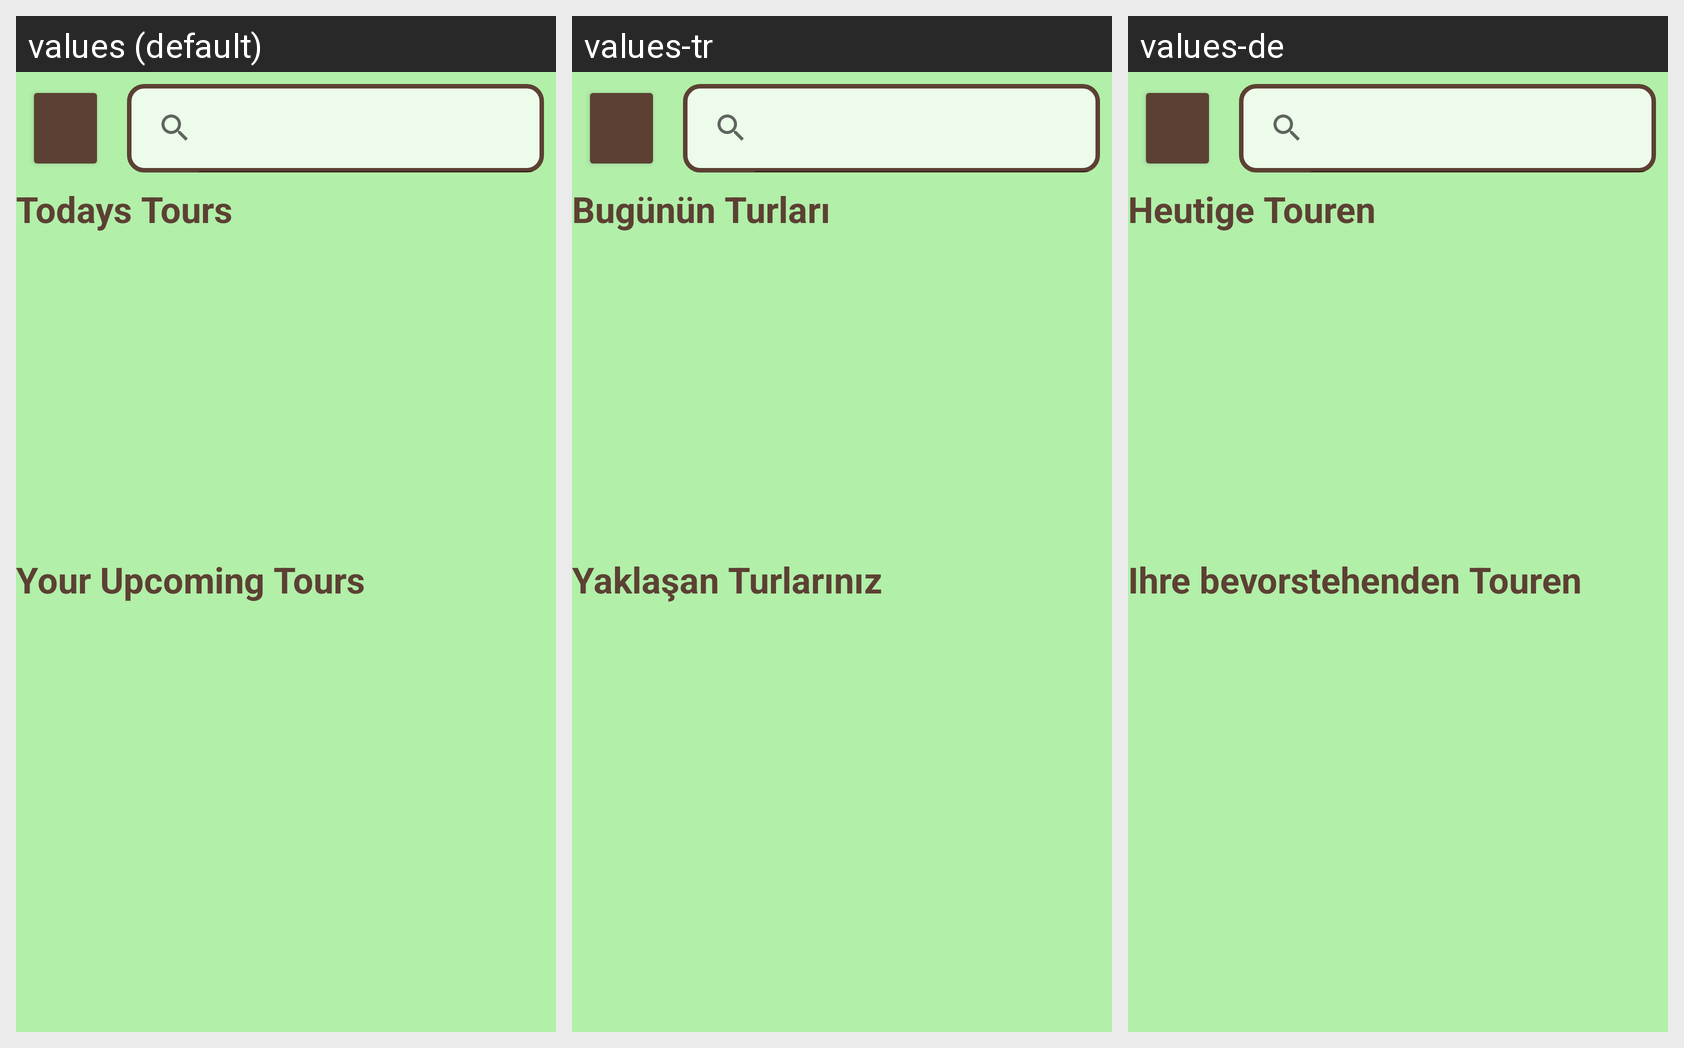

The same Android screen rendered under several of its app's locales, left to right. List the strings drawn on it with the default value and each locale's translation.
Android screen res/layout/activity_upcoming_tours.xml rendered under 3 locales, left to right: values (default), values-tr, values-de. Device: Nexus 5 (rendered at 1080×1920; each locale shown at half size, 540×960, under a caption strip naming it); theme Theme.ActualTravellerKiviProjectUI.
Strings drawn on this screen, with the default value and each locale's value (text and hints the layout hard-codes, and strings that could not be matched under every locale, appear in the picture but are not listed):

activity_upcoming_tours_today_title
  values: Todays Tours
  values-tr: Bugünün Turları
  values-de: Heutige Touren

activity_upcoming_tours_your_tours
  values: Your Upcoming Tours
  values-tr: Yaklaşan Turlarınız
  values-de: Ihre bevorstehenden Touren
